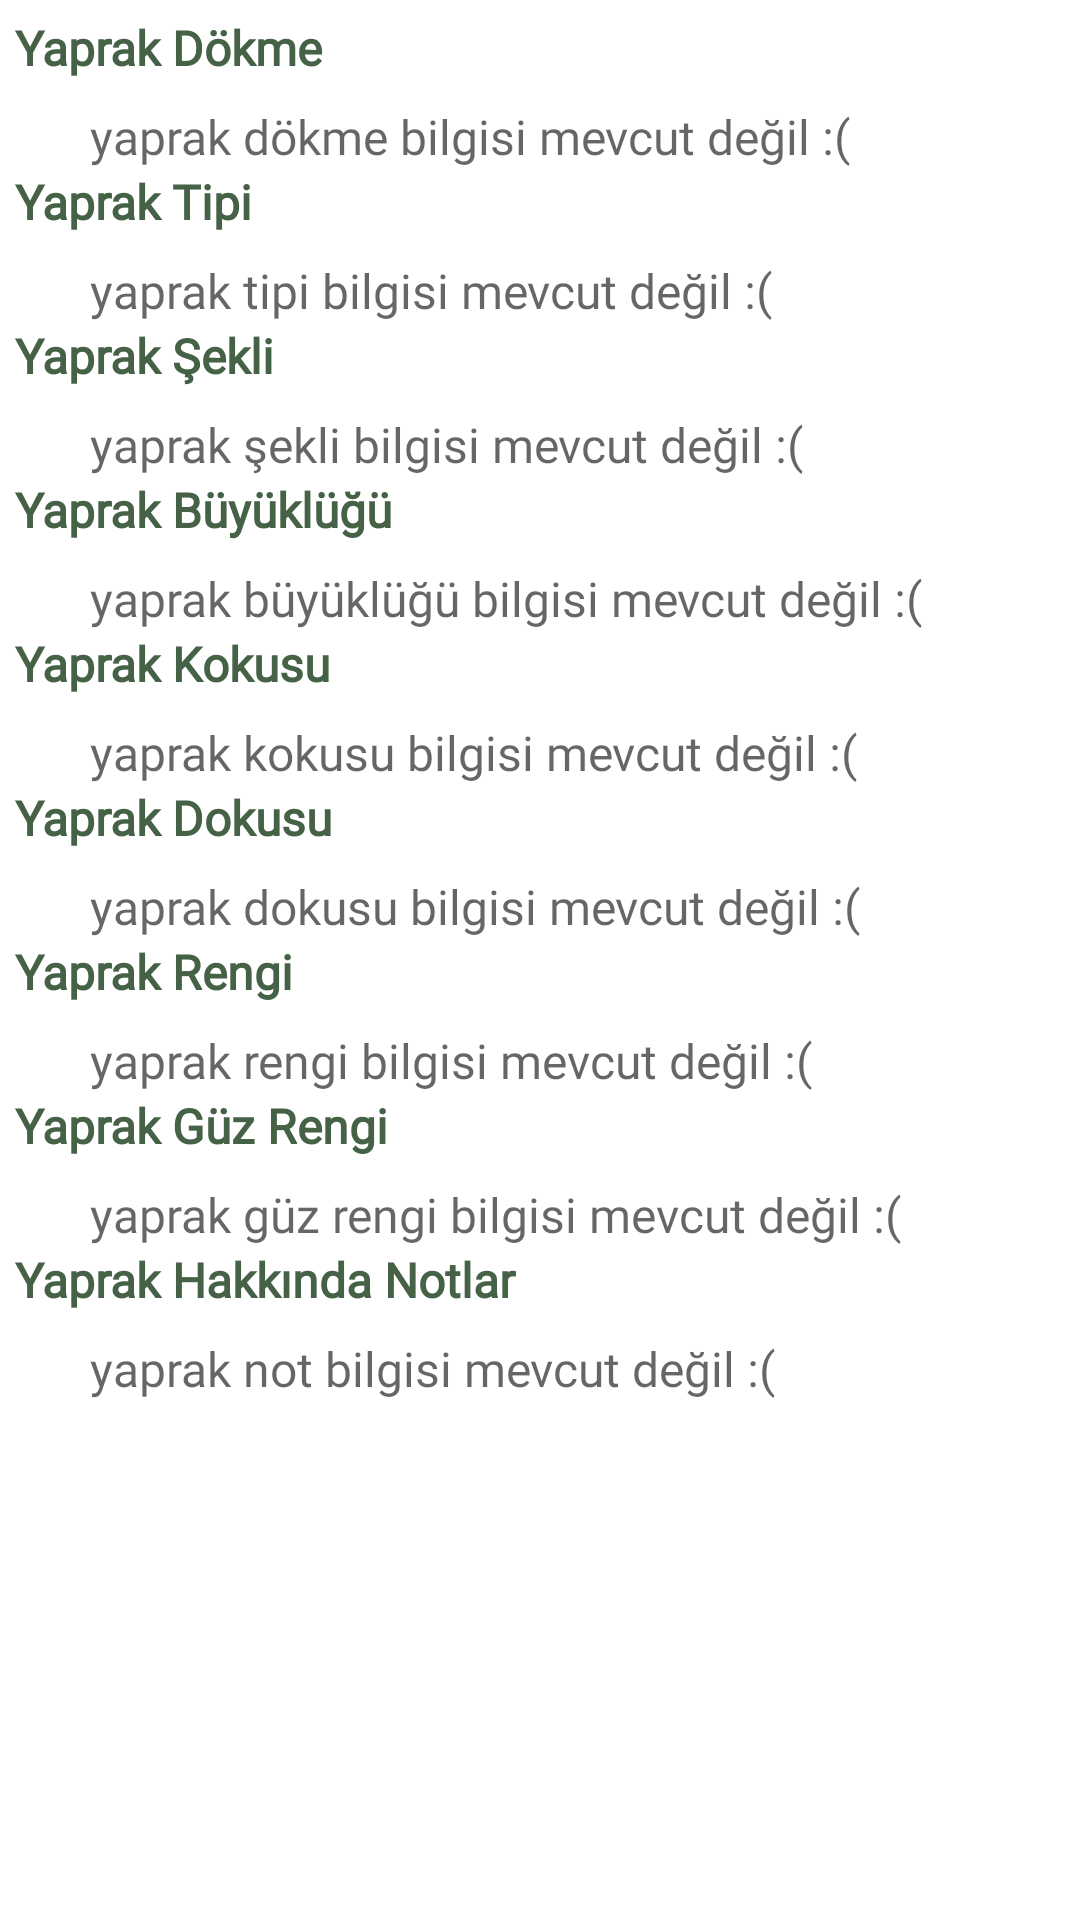

Write the Android layout XML for this screen, with the resource values it uses.
<!-- AndroidManifest.xml: application theme Theme.Bitki_Bilgi_Sistemi -->
<!-- res/layout/fragment_yaprak.xml -->
<?xml version="1.0" encoding="utf-8"?>
<ScrollView xmlns:android="http://schemas.android.com/apk/res/android"
    xmlns:app="http://schemas.android.com/apk/res-auto"
    xmlns:tools="http://schemas.android.com/tools"
    android:layout_width="match_parent"
    android:layout_height="wrap_content"
    android:padding="@dimen/scrollViewPadding"
    android:layout_margin="@dimen/scrollViewMargin"
    tools:context="com.example.bitki_bilgi_sistemi.TableFragments.YaprakFragment">


    <LinearLayout
        android:layout_width="match_parent"
        android:layout_height="match_parent"
        android:orientation="vertical"
        >

        <TextView

            android:layout_width="wrap_content"
            android:layout_height="wrap_content"

            android:fontFamily="@font/sniglet"
            android:lineSpacingExtra="@dimen/lineSpacingExtra"

            android:text="Yaprak Dökme"
            android:textColor="@color/title_color"
            android:textSize="@dimen/titleInfoSize"
            android:textStyle="bold"


            />
        <TextView
            android:id="@+id/tv_yaprakDokme"
            android:layout_width="wrap_content"
            android:layout_height="wrap_content"

            android:fontFamily="@font/sniglet"

            android:lineSpacingExtra="@dimen/lineSpacingExtra"
            android:paddingStart="@dimen/infoPaddingStart"
            android:textSize="@dimen/infoSize"
            android:paddingBottom="@dimen/infoPaddingBottom"
            android:paddingTop="@dimen/infoPaddingTop"


            android:hint="yaprak dökme bilgisi mevcut değil :("
            android:textColor="@color/description_color"

            />
        <TextView

            android:layout_width="wrap_content"
            android:layout_height="wrap_content"

            android:fontFamily="@font/sniglet"
            android:lineSpacingExtra="@dimen/lineSpacingExtra"

            android:text="Yaprak Tipi"
            android:textColor="@color/title_color"
            android:textSize="@dimen/titleInfoSize"
            android:textStyle="bold"


            />

        <TextView
            android:id="@+id/tv_yaprakTipi"
            android:layout_width="wrap_content"
            android:layout_height="wrap_content"

            android:fontFamily="@font/sniglet"

            android:hint="yaprak tipi bilgisi mevcut değil :("

            android:lineSpacingExtra="@dimen/lineSpacingExtra"
            android:paddingStart="@dimen/infoPaddingStart"
            android:textSize="@dimen/infoSize"
            android:paddingBottom="@dimen/infoPaddingBottom"
            android:paddingTop="@dimen/infoPaddingTop"

            android:textColor="@color/description_color"

       />

        <TextView

            android:layout_width="wrap_content"
            android:layout_height="wrap_content"

            android:fontFamily="@font/sniglet"
            android:lineSpacingExtra="@dimen/lineSpacingExtra"

            android:text="Yaprak Şekli"
            android:textColor="@color/title_color"
            android:textSize="@dimen/titleInfoSize"
            android:textStyle="bold"


            />
        <TextView
            android:id="@+id/tv_yaprakSekli"
            android:layout_width="wrap_content"
            android:layout_height="wrap_content"

            android:fontFamily="@font/sniglet"

            android:lineSpacingExtra="@dimen/lineSpacingExtra"
            android:paddingStart="@dimen/infoPaddingStart"
            android:textSize="@dimen/infoSize"
            android:paddingBottom="@dimen/infoPaddingBottom"
            android:paddingTop="@dimen/infoPaddingTop"

            android:hint="yaprak şekli bilgisi mevcut değil :("
            android:textColor="@color/description_color"


            />
        <TextView

            android:layout_width="wrap_content"
            android:layout_height="wrap_content"

            android:fontFamily="@font/sniglet"
            android:lineSpacingExtra="@dimen/lineSpacingExtra"

            android:text="Yaprak Büyüklüğü"
            android:textColor="@color/title_color"
            android:textSize="@dimen/titleInfoSize"
            android:textStyle="bold"


            />
        <TextView
            android:id="@+id/tv_yaprakBuyuklugu"
            android:layout_width="wrap_content"
            android:layout_height="wrap_content"

            android:fontFamily="@font/sniglet"

            android:lineSpacingExtra="@dimen/lineSpacingExtra"
            android:paddingStart="@dimen/infoPaddingStart"
            android:textSize="@dimen/infoSize"
            android:paddingBottom="@dimen/infoPaddingBottom"
            android:paddingTop="@dimen/infoPaddingTop"

            android:hint="yaprak büyüklüğü bilgisi mevcut değil :("
            android:textColor="@color/description_color"


            />
        <TextView

            android:layout_width="wrap_content"
            android:layout_height="wrap_content"

            android:fontFamily="@font/sniglet"
            android:lineSpacingExtra="@dimen/lineSpacingExtra"

            android:text="Yaprak Kokusu"
            android:textColor="@color/title_color"
            android:textSize="@dimen/titleInfoSize"
            android:textStyle="bold"


            />
        <TextView
            android:id="@+id/tv_yaprakKokusu"
            android:layout_width="wrap_content"
            android:layout_height="wrap_content"

            android:fontFamily="@font/sniglet"

            android:lineSpacingExtra="@dimen/lineSpacingExtra"
            android:paddingStart="@dimen/infoPaddingStart"
            android:textSize="@dimen/infoSize"
            android:paddingBottom="@dimen/infoPaddingBottom"
            android:paddingTop="@dimen/infoPaddingTop"

            android:hint="yaprak kokusu bilgisi mevcut değil :("
            android:textColor="@color/description_color"


            />
        <TextView

            android:layout_width="wrap_content"
            android:layout_height="wrap_content"

            android:fontFamily="@font/sniglet"
            android:lineSpacingExtra="@dimen/lineSpacingExtra"

            android:text="Yaprak Dokusu"
            android:textColor="@color/title_color"
            android:textSize="@dimen/titleInfoSize"
            android:textStyle="bold"


            />
        <TextView
            android:id="@+id/tv_yaprakDokusu"
            android:layout_width="wrap_content"
            android:layout_height="wrap_content"

            android:fontFamily="@font/sniglet"

            android:lineSpacingExtra="@dimen/lineSpacingExtra"
            android:paddingStart="@dimen/infoPaddingStart"
            android:textSize="@dimen/infoSize"
            android:paddingBottom="@dimen/infoPaddingBottom"
            android:paddingTop="@dimen/infoPaddingTop"

            android:hint="yaprak dokusu bilgisi mevcut değil :("
            android:textColor="@color/description_color"

            />
        <TextView

            android:layout_width="wrap_content"
            android:layout_height="wrap_content"

            android:fontFamily="@font/sniglet"
            android:lineSpacingExtra="@dimen/lineSpacingExtra"

            android:text="Yaprak Rengi"
            android:textColor="@color/title_color"
            android:textSize="@dimen/titleInfoSize"
            android:textStyle="bold"


            />
        <TextView
            android:id="@+id/tv_yaprakRengi"
            android:layout_width="wrap_content"
            android:layout_height="wrap_content"

            android:fontFamily="@font/sniglet"

            android:lineSpacingExtra="@dimen/lineSpacingExtra"
            android:paddingStart="@dimen/infoPaddingStart"
            android:textSize="@dimen/infoSize"
            android:paddingBottom="@dimen/infoPaddingBottom"
            android:paddingTop="@dimen/infoPaddingTop"

            android:hint="yaprak rengi bilgisi mevcut değil :("
            android:textColor="@color/description_color"

            />
        <TextView

            android:layout_width="wrap_content"
            android:layout_height="wrap_content"

            android:fontFamily="@font/sniglet"
            android:lineSpacingExtra="@dimen/lineSpacingExtra"

            android:text="Yaprak Güz Rengi"
            android:textColor="@color/title_color"
            android:textSize="@dimen/titleInfoSize"
            android:textStyle="bold"


            />
        <TextView
            android:id="@+id/tv_yaprakGüzRengi"
            android:layout_width="wrap_content"
            android:layout_height="wrap_content"

            android:fontFamily="@font/sniglet"

            android:lineSpacingExtra="@dimen/lineSpacingExtra"
            android:paddingStart="@dimen/infoPaddingStart"
            android:textSize="@dimen/infoSize"
            android:paddingBottom="@dimen/infoPaddingBottom"
            android:paddingTop="@dimen/infoPaddingTop"

            android:hint="yaprak güz rengi bilgisi mevcut değil :("
            android:textColor="@color/description_color"

            />
        <TextView

            android:layout_width="wrap_content"
            android:layout_height="wrap_content"

            android:fontFamily="@font/sniglet"
            android:lineSpacingExtra="@dimen/lineSpacingExtra"

            android:text="Yaprak Hakkında Notlar"
            android:textColor="@color/title_color"
            android:textSize="@dimen/titleInfoSize"
            android:textStyle="bold"


            />
        <TextView
            android:id="@+id/tv_yaprakNotlar"
            android:layout_width="wrap_content"
            android:layout_height="wrap_content"

            android:fontFamily="@font/sniglet"

            android:lineSpacingExtra="@dimen/lineSpacingExtra"
            android:paddingStart="@dimen/infoPaddingStart"
            android:textSize="@dimen/infoSize"
            android:paddingBottom="@dimen/infoPaddingBottom"
            android:paddingTop="@dimen/infoPaddingTop"

            android:hint="yaprak not bilgisi mevcut değil :("
            android:textColor="@color/description_color"

            />

    </LinearLayout>

</ScrollView>
<!-- resources referenced by this layout -->
<resources>
  <color name="description_color">#587E58</color>
  <color name="title_color">#466246</color>
  <dimen name="infoPaddingBottom">15dp</dimen>
  <dimen name="infoPaddingStart">25dp</dimen>
  <dimen name="infoPaddingTop">8dp</dimen>
  <dimen name="infoSize">16sp</dimen>
  <dimen name="lineSpacingExtra">3sp</dimen>
  <dimen name="scrollViewMargin">5dp</dimen>
  <dimen name="scrollViewPadding">5dp</dimen>
  <dimen name="titleInfoSize">16sp</dimen>
  <style name="Theme.Bitki_Bilgi_Sistemi" parent="Theme.MaterialComponents.DayNight.NoActionBar">
          
          <item name="colorPrimary">@color/purple_500</item>
          <item name="colorPrimaryVariant">@color/purple_700</item>
          <item name="colorOnPrimary">@color/white</item>
          
          <item name="colorSecondary">@color/teal_200</item>
          <item name="colorSecondaryVariant">@color/teal_700</item>
          <item name="colorOnSecondary">@color/black</item>
          
          <item name="android:statusBarColor" tools:targetApi="l">?attr/colorPrimaryVariant</item>
          
      </style>
  <color name="purple_500">#F7F7F7</color>
  <color name="purple_700">#FF3700B3</color>
  <color name="white">#FFFFFFFF</color>
  <color name="teal_200">#FF03DAC5</color>
  <color name="teal_700">#FF018786</color>
  <color name="black">#FF000000</color>
</resources>
